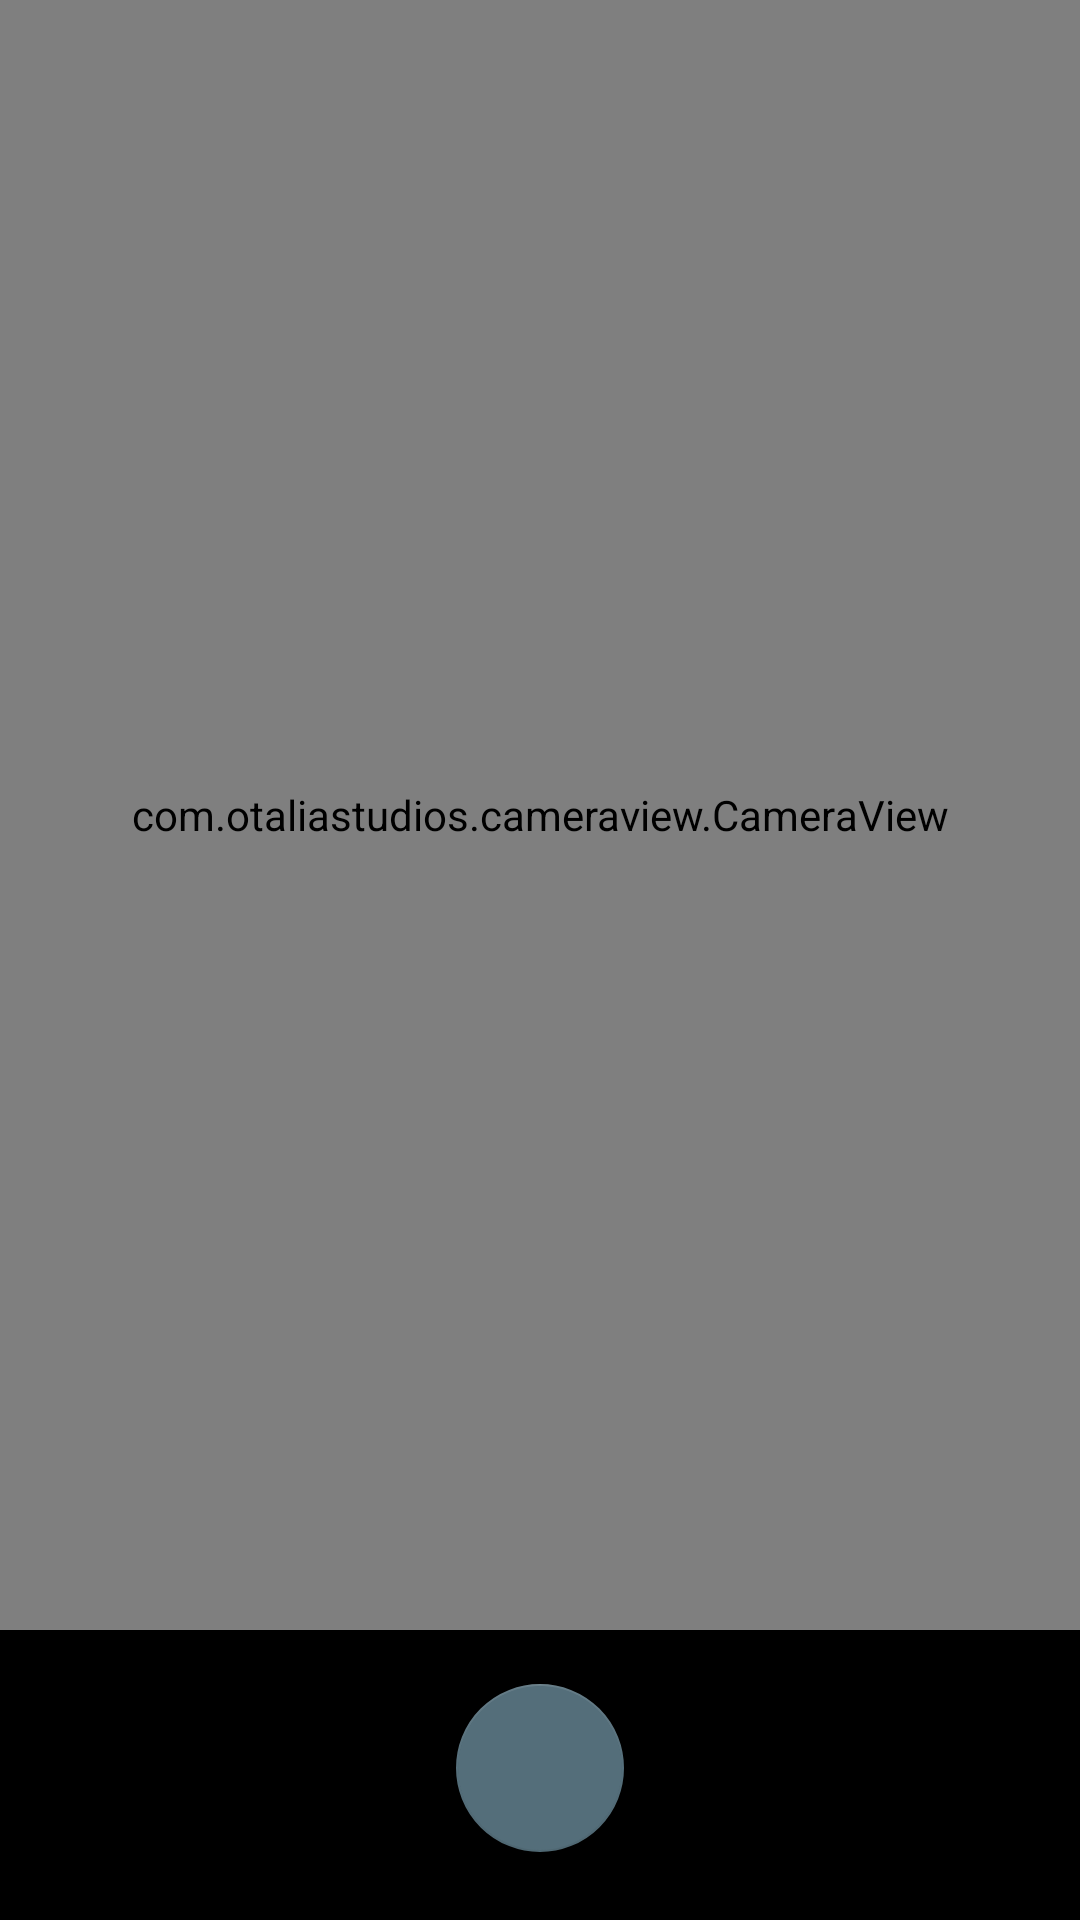

Produce the Android XML layout that renders to this screen, including the resource entries it uses.
<!-- AndroidManifest.xml: application theme AppTheme -->
<!-- res/layout/activity_camera2.xml -->
<?xml version="1.0" encoding="utf-8"?>
<LinearLayout xmlns:android="http://schemas.android.com/apk/res/android"
    xmlns:app="http://schemas.android.com/apk/res-auto"
    xmlns:tools="http://schemas.android.com/tools"
    android:layout_width="match_parent"
    android:layout_height="match_parent"
    android:orientation="vertical"
    tools:context=".CameraActivity"

    android:background="@android:color/black"
    android:weightSum="1">

    <com.otaliastudios.cameraview.CameraView
        android:id="@+id/camera"
        android:keepScreenOn="true"
        android:layout_width="match_parent"
        app:cameraJpegQuality="100"
        android:layout_height="0dp"
        android:layout_weight="0.9">

        <com.airbnb.lottie.LottieAnimationView
            android:id="@+id/cameraAnim"
            android:layout_gravity="center"
            android:foregroundGravity="center"
            android:layout_width="match_parent"
            android:layout_height="180dp"
            android:layout_weight="1"
            android:visibility="gone"
            app:lottie_fileName="animations/left.json" />


    </com.otaliastudios.cameraview.CameraView>

    <android.support.design.widget.FloatingActionButton
        android:id="@+id/take_picture"
        android:layout_width="wrap_content"
        android:layout_height="0dp"
        android:layout_weight="0.1"
        android:layout_gravity="center"
        android:layout_margin="@dimen/spacing_smlarge"
        android:clickable="true"
        android:tint="@android:color/white"
        app:backgroundTint="@color/blue_grey_600"
        app:fabSize="normal"
        app:rippleColor="@android:color/white"
        app:srcCompat="@drawable/ic_photo_camera" />

</LinearLayout>
<!-- resources referenced by this layout -->
<resources>
  <color name="blue_grey_600">#546E7A</color>
  <dimen name="spacing_smlarge">18dp</dimen>
  <style name="AppTheme" parent="BaseTheme" />
  <style name="BaseTheme" parent="Theme.AppCompat.Light.NoActionBar">
          
          <item name="colorPrimary">@color/colorPrimary</item>
          <item name="colorPrimaryDark">@color/colorPrimaryDark</item>
          <item name="colorAccent">@color/colorAccent</item>
          <item name="windowActionModeOverlay">true</item>
          <item name="android:actionModeBackground">@color/blue_grey_600</item>
          <item name="fontPath">fonts/circular-book.ttf</item>
          <item name="android:dialogTheme">@style/Dialog.Theme</item>
      </style>
  <color name="colorPrimary">#1976D2</color>
  <color name="colorPrimaryDark">#1565C0</color>
  <color name="colorAccent">#FF4081</color>
  <style name="Dialog.Theme" parent="Theme.AppCompat.Light.Dialog">
          <item name="colorPrimary">@color/colorPrimary</item>
          <item name="colorPrimaryDark">@color/colorPrimaryDark</item>
          <item name="colorAccent">@color/colorAccent</item>
      </style>
</resources>
